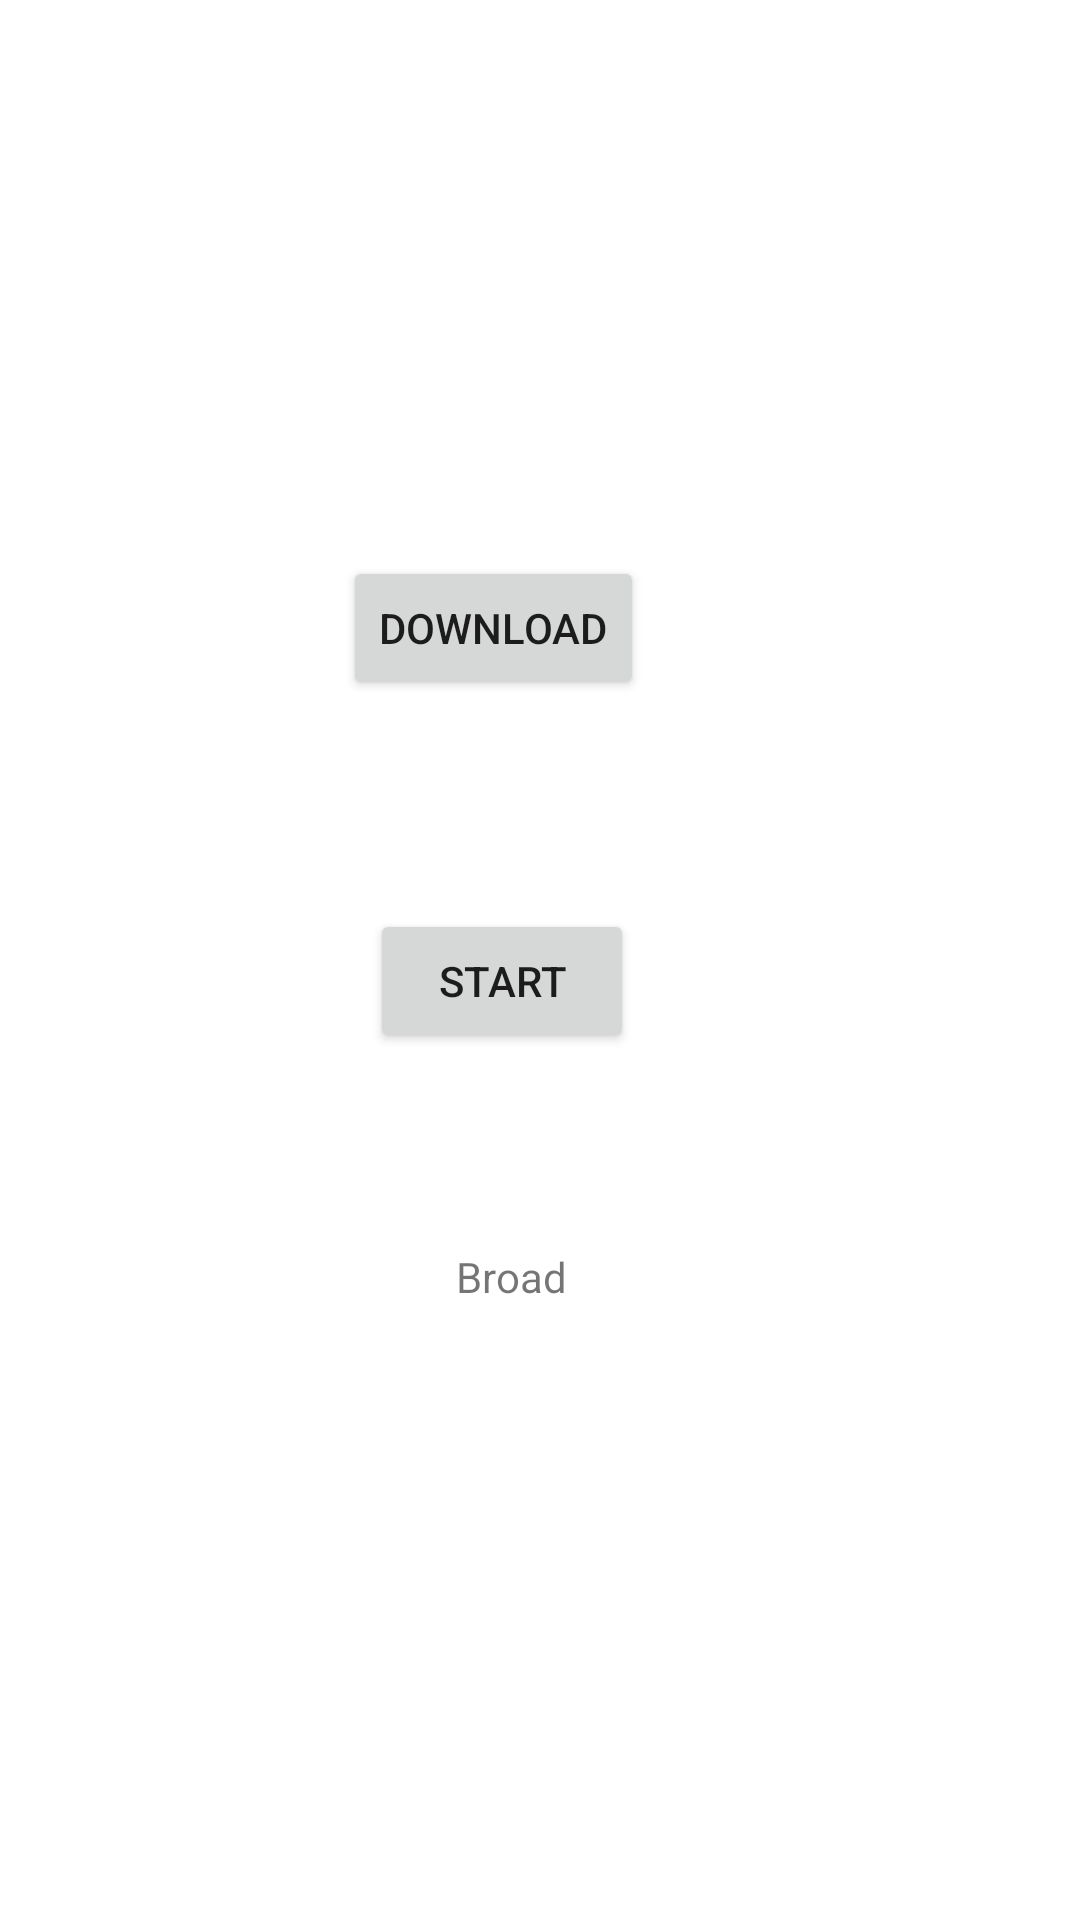

Here is an Android app screen rendered from its layout file. Give the layout XML and the strings, colors and styles it references.
<!-- AndroidManifest.xml: application theme Theme.First_Downloads -->
<!-- res/layout/activity_main.xml -->
<?xml version="1.0" encoding="utf-8"?>
<androidx.constraintlayout.widget.ConstraintLayout xmlns:android="http://schemas.android.com/apk/res/android"
    xmlns:app="http://schemas.android.com/apk/res-auto"
    xmlns:tools="http://schemas.android.com/tools"
    android:layout_width="match_parent"
    android:layout_height="match_parent"
    tools:context=".MainActivity">

    <Button
        android:id="@+id/btn_download"
        android:layout_width="wrap_content"
        android:layout_height="wrap_content"
        android:text="Download"
        app:layout_constraintBottom_toBottomOf="parent"
        app:layout_constraintEnd_toEndOf="parent"
        app:layout_constraintHorizontal_bias="0.44"
        app:layout_constraintStart_toStartOf="parent"
        app:layout_constraintTop_toTopOf="parent"
        app:layout_constraintVertical_bias="0.313" />

    <Button
        android:id="@+id/btn_start"
        android:layout_width="wrap_content"
        android:layout_height="wrap_content"
        android:text="Start"
        app:layout_constraintBottom_toBottomOf="parent"
        app:layout_constraintEnd_toEndOf="parent"
        app:layout_constraintHorizontal_bias="0.454"
        app:layout_constraintStart_toStartOf="parent"
        app:layout_constraintTop_toTopOf="parent"
        app:layout_constraintVertical_bias="0.512" />

    <TextView
        android:id="@+id/text_reciver"
        android:layout_width="wrap_content"
        android:layout_height="wrap_content"
        android:layout_marginStart="149dp"
        android:layout_marginEnd="168dp"
        android:layout_marginBottom="205dp"
        android:text="Broad"
        app:layout_constraintBottom_toBottomOf="parent"
        app:layout_constraintEnd_toEndOf="parent"
        app:layout_constraintStart_toStartOf="parent" />


</androidx.constraintlayout.widget.ConstraintLayout>
<!-- resources referenced by this layout -->
<resources>
  <style name="Theme.First_Downloads" parent="Theme.MaterialComponents.DayNight.DarkActionBar">
          
          <item name="colorPrimary">@color/purple_500</item>
          <item name="colorPrimaryVariant">@color/purple_700</item>
          <item name="colorOnPrimary">@color/white</item>
          
          <item name="colorSecondary">@color/teal_200</item>
          <item name="colorSecondaryVariant">@color/teal_700</item>
          <item name="colorOnSecondary">@color/black</item>
          
          <item name="android:statusBarColor" tools:targetApi="l">?attr/colorPrimaryVariant</item>
          
      </style>
  <!-- not gathered from this repository: default colours our renderer supplied (Android Studio template values) -->
  <color name="purple_500">#FF6200EE</color>
  <color name="purple_700">#FF3700B3</color>
  <color name="teal_200">#FF03DAC5</color>
  <color name="teal_700">#FF018786</color>
  <color name="black">#FF000000</color>
  <color name="white">#FFFFFFFF</color>
</resources>
